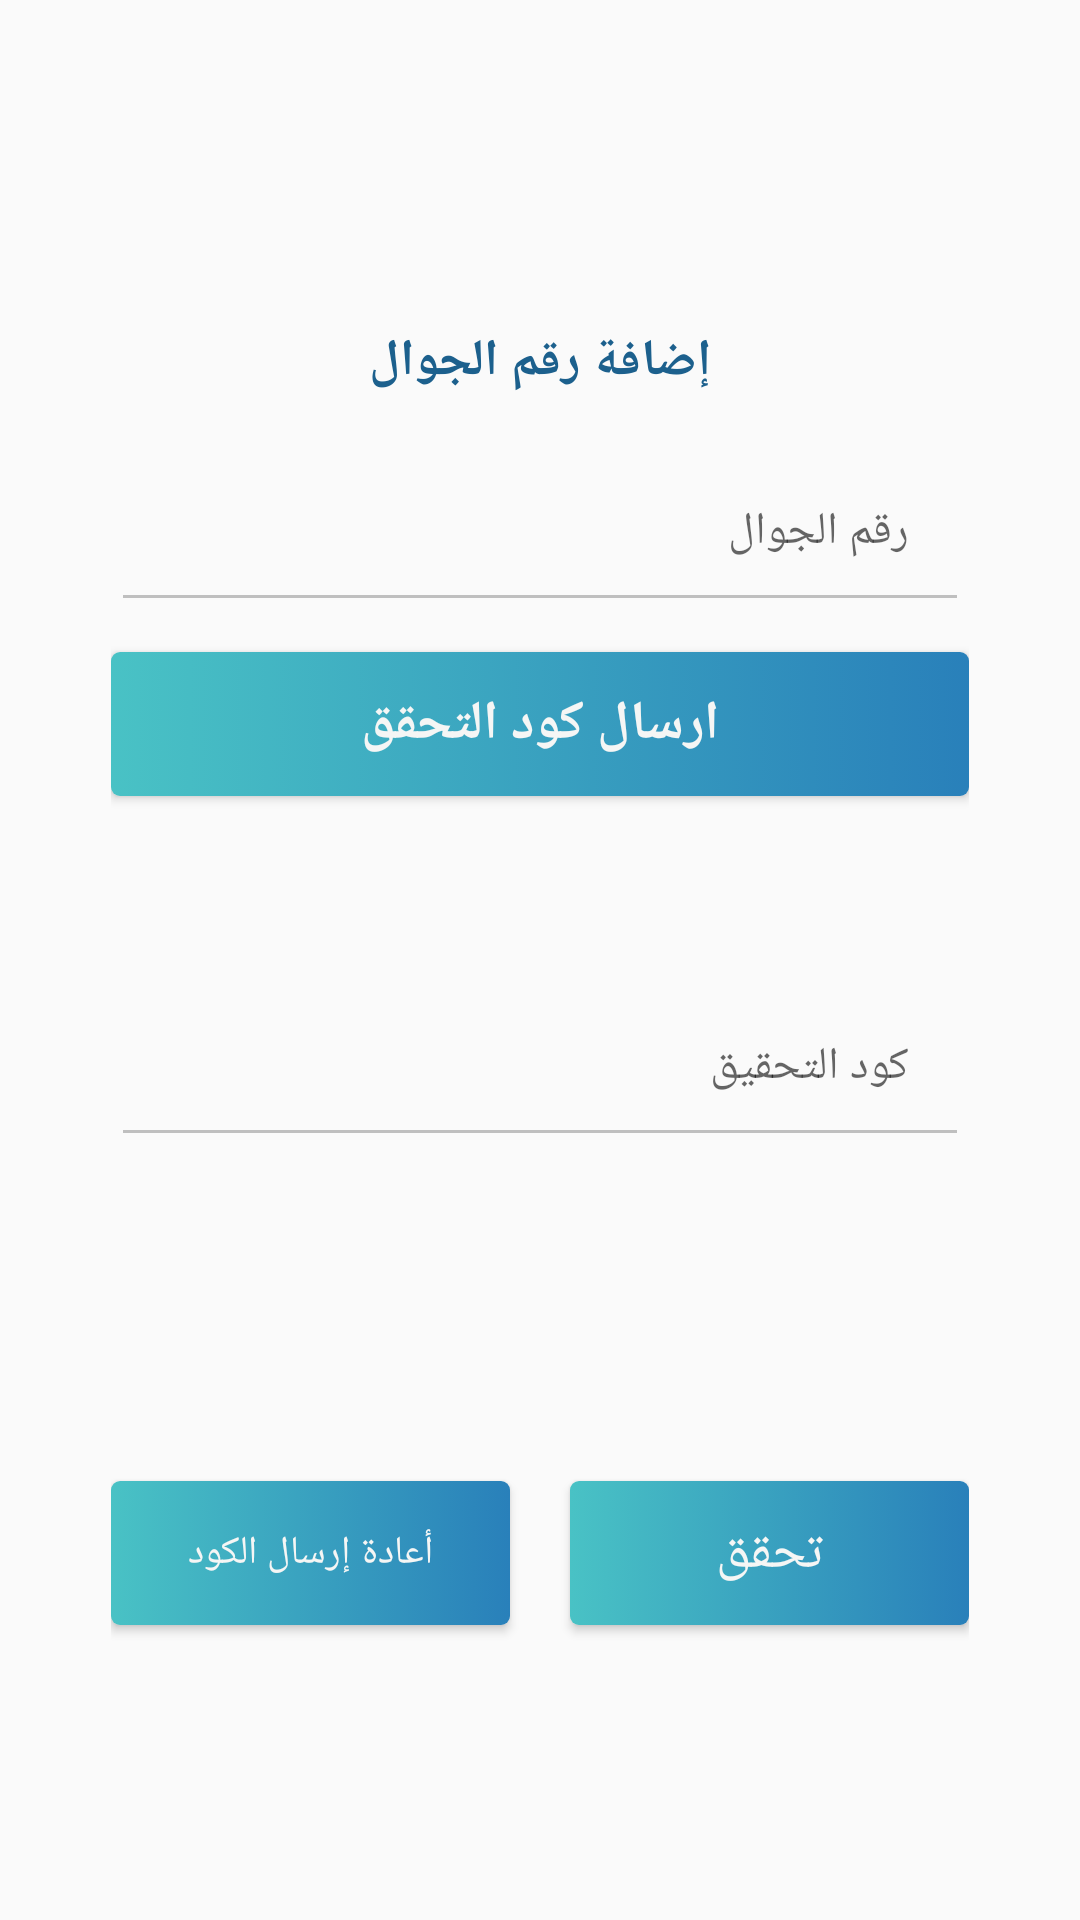

Reconstruct the res/layout file that produces this screen, plus the resources it refers to.
<!-- AndroidManifest.xml: application theme AppTheme -->
<!-- res/layout/fragment_add_phone_number_fragment.xml -->
<LinearLayout xmlns:android="http://schemas.android.com/apk/res/android"
    xmlns:tools="http://schemas.android.com/tools"
    xmlns:app="http://schemas.android.com/apk/res-auto"
    android:id="@+id/main_layout"
    android:weightSum="100"
    android:layout_width="match_parent"
    android:layout_height="match_parent"
    android:orientation="vertical">


    <android.support.constraint.ConstraintLayout
        android:layout_width="match_parent"
        android:layout_height="0dp"
        android:layout_weight="12"
        android:orientation="horizontal"
        >
        <ImageView
            android:id="@+id/app_img"
            android:layout_width="80dp"
            android:layout_height="35dp"
            android:src="@drawable/logo_internal"
            android:layout_marginStart="37dp"
            app:layout_constraintLeft_toLeftOf="parent"
            app:layout_constraintBottom_toBottomOf="parent"
            app:layout_constraintTop_toTopOf="parent"/>
        <ImageView
            android:layout_width="12dp"
            android:layout_height="21dp"
            android:src="@drawable/app_icon_ooo"
            android:layout_marginEnd="37dp"
            app:layout_constraintTop_toTopOf="parent"
            app:layout_constraintBottom_toBottomOf="parent"
            app:layout_constraintRight_toRightOf="parent"
            />
    </android.support.constraint.ConstraintLayout>


    <LinearLayout
        android:layout_width="match_parent"
        android:orientation="vertical"
        android:layout_height="0dp"
        android:layout_weight="88"
        android:paddingRight="37dp"
        android:paddingLeft="37dp">

        <TextView
            android:layout_width="220dp"
            android:layout_height="wrap_content"
            android:layout_marginTop="32dp"
            android:textColor="#1c608d"
            android:text="إضافة رقم الجوال"
            android:layout_gravity="center"
            android:fontFamily="@font/helveticaneuew23forsky_reg"
            android:textStyle="bold"
            android:textSize="17sp"
            android:layout_marginBottom="15dp"

            android:gravity="center"/>

        <EditText
            android:id="@+id/field_phone_number"
            android:layout_width="match_parent"
            android:layout_height="wrap_content"
            android:layout_gravity="right"
            android:maxLines="1"
            android:fontFamily="@font/helveticaneuew23forsky_reg"
            android:textSize="15sp"
            android:paddingLeft="67dp"
            android:textColor="#49c2c5"
            android:inputType="phone"
            android:gravity="end"
             android:hint="رقم الجوال"
            android:padding="20dp"
            android:backgroundTint="#BFBFBF"

            android:layout_marginBottom="10dp"/>

        <Button
            android:id="@+id/button_start_verification"
            android:layout_width="match_parent"
            android:layout_height="wrap_content"
            android:text="ارسال كود التحقق"
            android:background="@drawable/bk_button_shape"
            android:padding="10dp"
            android:fontFamily="@font/helveticaneuew23forsky_reg"
              android:textStyle="bold"
                android:layout_gravity="right"
            android:textColor="@drawable/button_text"

            android:textSize="18sp"
             android:gravity="center"

             />

        <EditText
            android:id="@+id/field_verification_code"
            android:layout_width="match_parent"
            android:layout_height="wrap_content"
            android:layout_gravity="right"
            android:maxLines="1"
            android:fontFamily="@font/helveticaneuew23forsky_reg"
            android:textSize="15sp"
            android:paddingLeft="67dp"
            android:textColor="#49c2c5"
            android:inputType="phone"
            android:gravity="end"
            android:hint="كود التحقيق"
            android:padding="20dp"
            android:backgroundTint="#BFBFBF"
            android:layout_marginTop="60dp"
            android:layout_marginBottom="10dp"/>

        <LinearLayout
            android:layout_width="match_parent"
            android:layout_height="wrap_content"
            android:gravity="center"
            android:layout_weight="2">

            <Button
                android:id="@+id/button_resend"
                android:layout_width="wrap_content"
                android:layout_height="wrap_content"
                android:text="أعادة إرسال الكود"
                android:background="@drawable/bk_button_shape"
                android:fontFamily="@font/helveticaneuew23forsky_reg"
                 android:textSize="13sp"
                android:textColor="@drawable/button_text"
                android:layout_weight="1"
                android:gravity="center"

                />

            <View
                android:layout_width="20dp"
                android:layout_height="20dp"/>

            <Button
                android:id="@+id/button_verify_phone"
                android:layout_width="wrap_content"
                android:layout_height="wrap_content"
                android:text="تحقق"
                android:background="@drawable/bk_button_shape"

                 android:textSize="18sp"
                android:textColor="@drawable/button_text"
                android:layout_weight="1"
                android:fontFamily="@font/helveticaneuew23forsky_reg"
                android:gravity="center"

                />
        </LinearLayout>

    </LinearLayout>


</LinearLayout>
<!-- resources referenced by this layout -->
<resources>
  <!-- drawable bk_button_shape (drawable) -->
  <?xml version="1.0" encoding="utf-8"?>
  <selector xmlns:android="http://schemas.android.com/apk/res/android">
  
  
      <item android:state_pressed="false" android:state_enabled="true">
          <shape android:shape="rectangle" >
              
              <gradient android:startColor="#49c2c5"
                  android:endColor="#2980ba"
                  android:angle="0"/>
              <corners android:radius="3dp"/>
          </shape>
      </item>
  
      <item android:state_pressed="true" android:state_enabled="true">
          <shape android:shape="rectangle" >
              
  
              <gradient android:startColor="#2980ba"
                  android:endColor="#49c2c5"
                  android:angle="0"/>
              <corners android:radius="3dp" />
          </shape>
      </item>
  
      <item android:state_pressed="false" android:state_enabled="false">
          <shape android:shape="rectangle" >
              
              <gradient android:startColor="#49c2c5"
                  android:endColor="#2980ba"
                  android:angle="0"/>
              <corners android:radius="3dp" />
          </shape>
      </item>
  </selector>
  <!-- drawable button_text (drawable) -->
  <?xml version="1.0" encoding="utf-8"?>
  <selector xmlns:android="http://schemas.android.com/apk/res/android">
  
      <item android:state_pressed="true" android:color="@color/white" />
      <item android:state_pressed="false" android:color="@color/bgColor" />
  </selector>
  <style name="AppTheme" parent="Theme.AppCompat.Light.NoActionBar">
          
          <item name="colorPrimary">@color/colorPrimary</item>
          <item name="colorPrimaryDark">@color/colorPrimaryDark</item>
          <item name="colorAccent">@color/colorAccent</item>
      </style>
  <color name="white">#ffffff</color>
  <color name="bgColor">#F5F6F5</color>
  <color name="colorPrimary">#2980ba</color>
  <color name="colorPrimaryDark">#2980ba</color>
  <color name="colorAccent">#FF4081</color>
</resources>
